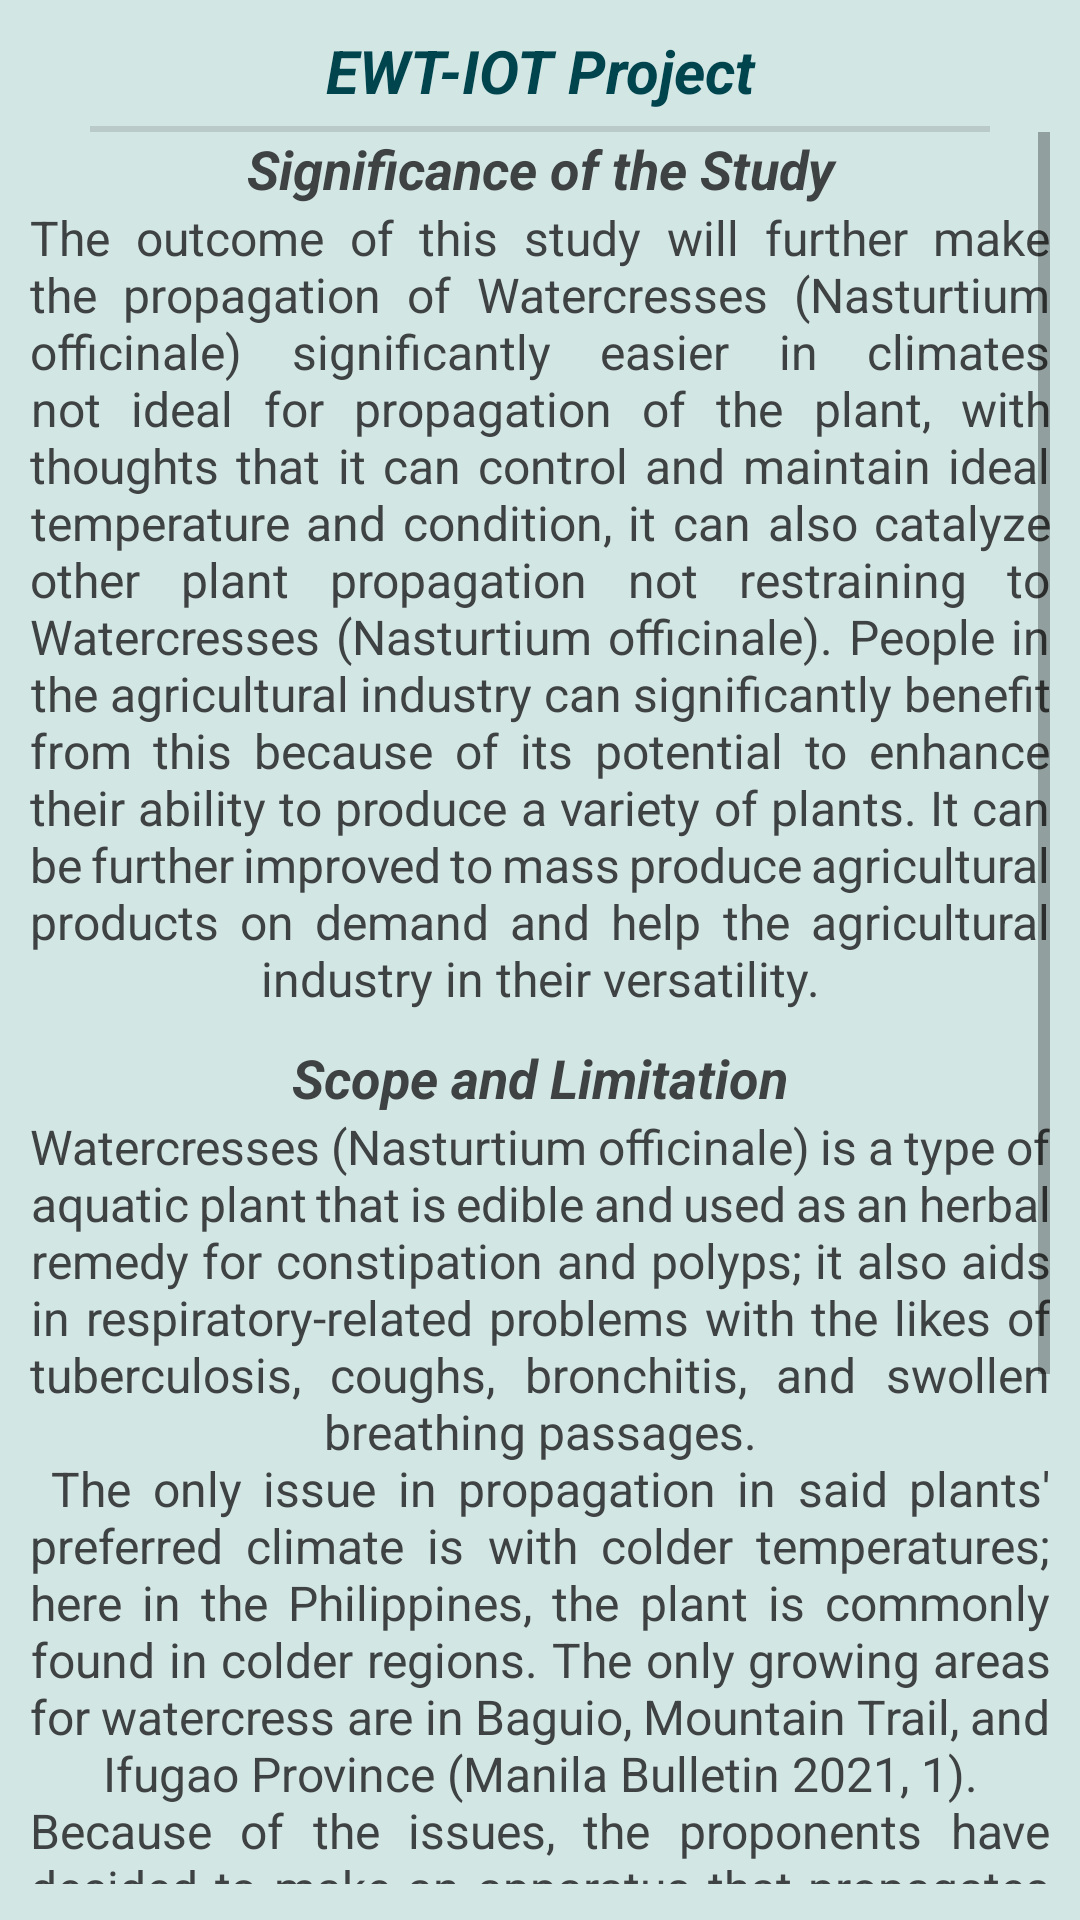

Here is an Android app screen rendered from its layout file. Give the layout XML and the strings, colors and styles it references.
<!-- AndroidManifest.xml: application theme Theme.EWPIoT -->
<!-- res/layout/dialog_about.xml -->
<?xml version="1.0" encoding="utf-8"?>
<androidx.constraintlayout.widget.ConstraintLayout xmlns:android="http://schemas.android.com/apk/res/android"
    xmlns:app="http://schemas.android.com/apk/res-auto"
    android:layout_width="match_parent"
    android:layout_height="match_parent"
    android:padding="10dp"
    android:background="#759EC8C4">

    <TextView
        android:id="@+id/title"
        android:layout_width="match_parent"
        android:layout_height="wrap_content"
        android:text="EWT-IOT Project"
        android:textAlignment="center"
        android:textColor="@color/teal_100"
        android:textSize="20dp"
        android:textStyle="bold|italic"
        app:layout_constraintTop_toTopOf="parent" />


    <View
        android:id="@+id/divider"
        android:layout_width="match_parent"
        android:layout_height="2dp"
        android:layout_marginStart="20dp"
        android:layout_marginTop="5dp"
        android:layout_marginEnd="20dp"
        android:background="?android:attr/listDivider"
        app:layout_constraintTop_toBottomOf="@+id/title" />

    <ScrollView
        android:layout_width="match_parent"
        android:layout_height="100mm"
        app:layout_constraintTop_toBottomOf="@id/divider">

        <LinearLayout
            android:layout_width="match_parent"
            android:layout_height="match_parent"
            android:orientation="vertical">

            <TextView
                android:layout_width="match_parent"
                android:layout_height="wrap_content"
                android:justificationMode="inter_word"
                android:text="Significance of the Study"
                android:textAlignment="center"
                android:textColor="@color/secondary"
                android:textSize="18dp"
                android:textStyle="bold|italic"
                app:layout_constraintTop_toBottomOf="@id/linearTemperature" />

            <TextView
                android:layout_width="match_parent"
                android:layout_height="wrap_content"
                android:justificationMode="inter_word"
                android:text="@string/project_description"
                android:textAlignment="center"
                android:textColor="@color/secondary"
                android:textSize="16dp"
                app:layout_constraintTop_toBottomOf="@id/linearTemperature" />

            <TextView
                android:layout_width="match_parent"
                android:layout_height="wrap_content"
                android:justificationMode="inter_word"
                android:text="Scope and Limitation"
                android:layout_marginTop="10dp"
                android:textAlignment="center"
                android:textColor="@color/secondary"
                android:textSize="18dp"
                android:textStyle="bold|italic"
                app:layout_constraintTop_toBottomOf="@id/linearTemperature" />

            <TextView
                android:layout_width="match_parent"
                android:layout_height="wrap_content"
                android:justificationMode="inter_word"
                android:text="@string/project_scope_and_limitation"
                android:textAlignment="center"
                android:textColor="@color/secondary"
                android:textSize="16dp"
                app:layout_constraintTop_toBottomOf="@id/linearTemperature" />

        </LinearLayout>
    </ScrollView>

</androidx.constraintlayout.widget.ConstraintLayout>
<!-- resources referenced by this layout -->
<resources>
  <color name="secondary">#3F4242</color>
  <color name="teal_100">#00444E</color>
  <string name="project_description">
          The outcome of this study will further make the propagation of Watercresses (Nasturtium officinale)
          significantly easier in climates not ideal for propagation of the plant,
          with thoughts that it can control and maintain ideal temperature and condition,
          it can also catalyze other plant propagation not restraining to Watercresses (Nasturtium officinale).
          People in the agricultural industry can significantly benefit from this because of its potential
          to enhance their ability to produce a variety of plants. It can be further improved to mass produce
          agricultural products on demand and help the agricultural industry in their versatility.
      </string>
  <string name="project_scope_and_limitation">Watercresses (Nasturtium officinale) is a type of aquatic plant that is edible and used as an herbal remedy for constipation and polyps; it also aids in respiratory-related problems with the likes of tuberculosis, coughs, bronchitis, and swollen breathing passages.\n The only issue in propagation in said plants\' preferred climate is with colder temperatures; here in the Philippines, the plant is commonly found in colder regions. The only growing areas for watercress are in Baguio, Mountain Trail, and Ifugao Province (Manila Bulletin 2021, 1).\nBecause of the issues, the proponents have decided to make an apparatus that propagates in areas with higher temperatures. With the help of Arduino, anyone can readily access technology through coding and programming. The Automatic Temperature Control System is programmed to adjust to the plant\'s needed conditions so it can fully grow without following seasons or adjusting to particular climates. Using the Arduino Software, the device will be able to propagate a plant without any human interference and just by relying on the device\'s automated features. \n</string>
  <style name="Theme.EWPIoT" parent="Theme.MaterialComponents.DayNight.DarkActionBar">
          
          <item name="colorPrimary">@color/teal_200</item>
          <item name="colorPrimaryVariant">@color/teal_700</item>
          <item name="colorOnPrimary">@color/white</item>
          
          <item name="colorSecondary">@color/teal_200</item>
          <item name="colorSecondaryVariant">@color/teal_700</item>
          <item name="colorOnSecondary">@color/black</item>
          
          <item name="android:statusBarColor">?attr/colorPrimaryVariant</item>
          
      </style>
  <color name="teal_200">#FF225C6E</color>
  <color name="teal_700">#FF018786</color>
  <color name="white">#FFFFFFFF</color>
  <color name="black">#FF000000</color>
</resources>
